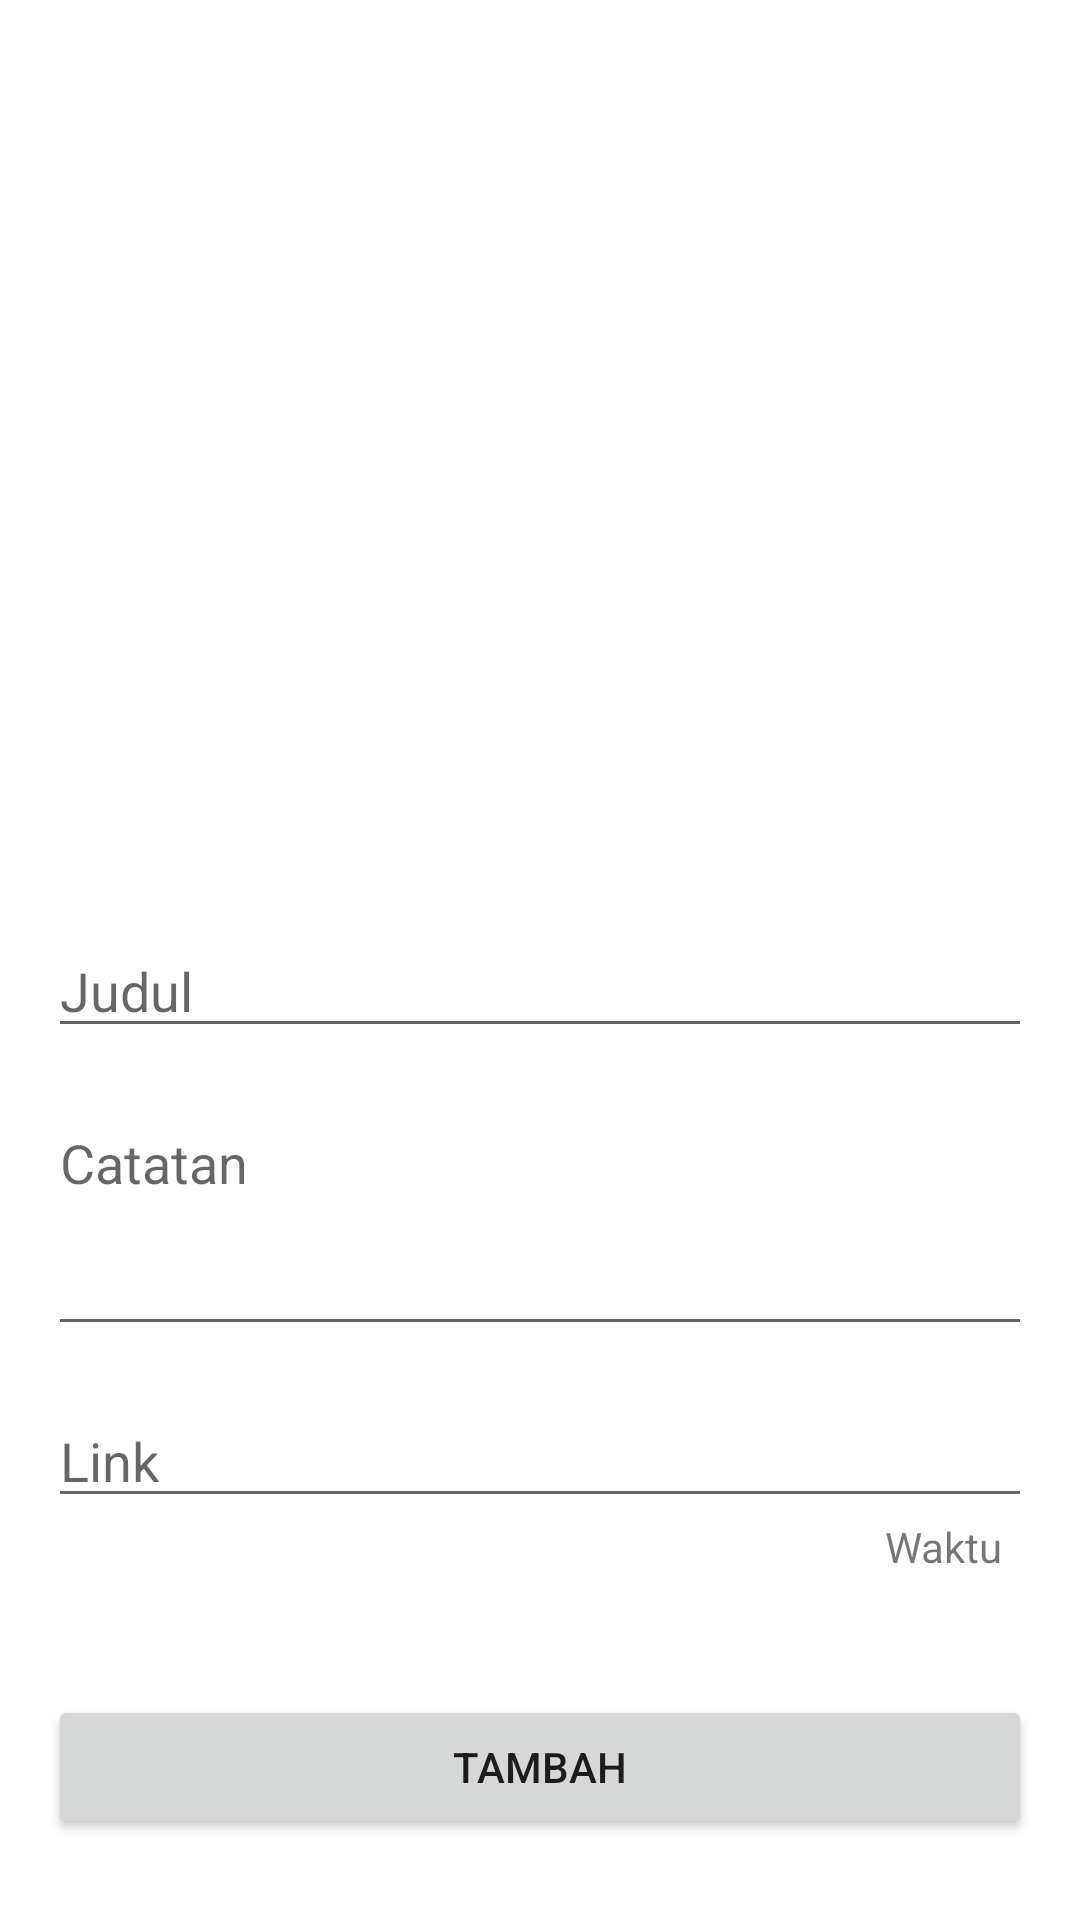

Write the Android layout XML for this screen, with the resource values it uses.
<!-- AndroidManifest.xml: application theme Theme.NooriNotes -->
<!-- res/layout/activity_edit_note.xml -->
<?xml version="1.0" encoding="utf-8"?>
<androidx.constraintlayout.widget.ConstraintLayout xmlns:android="http://schemas.android.com/apk/res/android"
    xmlns:app="http://schemas.android.com/apk/res-auto"
    xmlns:tools="http://schemas.android.com/tools"
    android:layout_width="match_parent"
    android:layout_height="match_parent"
    android:padding="16dp"
    tools:context=".EditNoteActivity">


    <ImageView
        android:id="@+id/iGambar"
        android:layout_width="match_parent"
        android:layout_height="260dp"
        android:layout_margin="16dp"
        android:src="@drawable/ic_baseline_add_a_photo_24"
        app:layout_constraintEnd_toEndOf="parent"
        app:layout_constraintStart_toStartOf="parent"
        app:layout_constraintTop_toTopOf="parent" />

    <EditText
        android:id="@+id/eJudul"
        android:layout_width="0dp"
        android:layout_marginTop="16dp"
        android:layout_height="wrap_content"
        android:hint="@string/judul"
        android:inputType="text"
        app:layout_constraintEnd_toEndOf="parent"
        app:layout_constraintStart_toStartOf="parent"
        app:layout_constraintTop_toBottomOf="@+id/iGambar" />

    <EditText
        android:id="@+id/eIsi"
        android:layout_width="0dp"
        android:layout_height="wrap_content"
        android:layout_marginTop="16dp"
        android:gravity="top"
        android:hint="@string/catatan"
        android:minLines="3"
        app:layout_constraintEnd_toEndOf="parent"
        app:layout_constraintStart_toStartOf="parent"
        app:layout_constraintTop_toBottomOf="@+id/eJudul" />

    <EditText
        android:id="@+id/eUrlLink"
        android:layout_width="0dp"
        android:layout_height="wrap_content"
        android:layout_marginTop="16dp"
        android:hint="@string/link"
        android:inputType="text"
        app:layout_constraintEnd_toEndOf="parent"
        app:layout_constraintStart_toStartOf="parent"
        app:layout_constraintTop_toBottomOf="@+id/eIsi" />

    <TextView
        android:id="@+id/tTanggal"
        android:layout_width="match_parent"
        android:layout_height="27dp"
        android:layout_marginEnd="10dp"
        android:text="@string/waktu"
        android:gravity="right"
        app:layout_constraintStart_toStartOf="parent"
        app:layout_constraintTop_toBottomOf="@+id/eUrlLink" />

    <Button
        android:id="@+id/buttonTambah"
        android:layout_width="match_parent"
        android:layout_height="wrap_content"
        android:layout_marginTop="32dp"
        android:text="@string/tambah"
        app:layout_constraintEnd_toEndOf="parent"
        app:layout_constraintStart_toStartOf="parent"
        app:layout_constraintTop_toBottomOf="@id/tTanggal" />

    <Button
        android:id="@+id/buttonUpdate"
        android:layout_width="match_parent"
        android:layout_height="wrap_content"
        android:layout_marginTop="16dp"
        android:text="@string/edit"
        app:layout_constraintEnd_toEndOf="parent"
        app:layout_constraintStart_toStartOf="parent"
        app:layout_constraintTop_toBottomOf="@id/buttonTambah" />


</androidx.constraintlayout.widget.ConstraintLayout>
<!-- resources referenced by this layout -->
<resources>
  <string name="catatan">Catatan</string>
  <string name="edit">Simpan</string>
  <string name="judul">Judul</string>
  <string name="link">Link</string>
  <string name="tambah">Tambah</string>
  <string name="waktu">Waktu</string>
  <style name="Theme.NooriNotes" parent="Theme.MaterialComponents.DayNight.DarkActionBar">
          
          <item name="colorPrimary">@color/purple_500</item>
          <item name="colorPrimaryVariant">@color/purple_700</item>
          <item name="colorOnPrimary">@color/white</item>
          
          <item name="colorSecondary">@color/teal_200</item>
          <item name="colorSecondaryVariant">@color/teal_700</item>
          <item name="colorOnSecondary">@color/black</item>
          
          <item name="android:statusBarColor" tools:targetApi="l">?attr/colorPrimaryVariant</item>
          
      </style>
  <!-- not gathered from this repository: default colours our renderer supplied (Android Studio template values) -->
  <color name="purple_500">#FF6200EE</color>
  <color name="purple_700">#FF3700B3</color>
  <color name="teal_200">#FF03DAC5</color>
  <color name="teal_700">#FF018786</color>
  <color name="black">#FF000000</color>
  <color name="white">#FFFFFFFF</color>
</resources>
